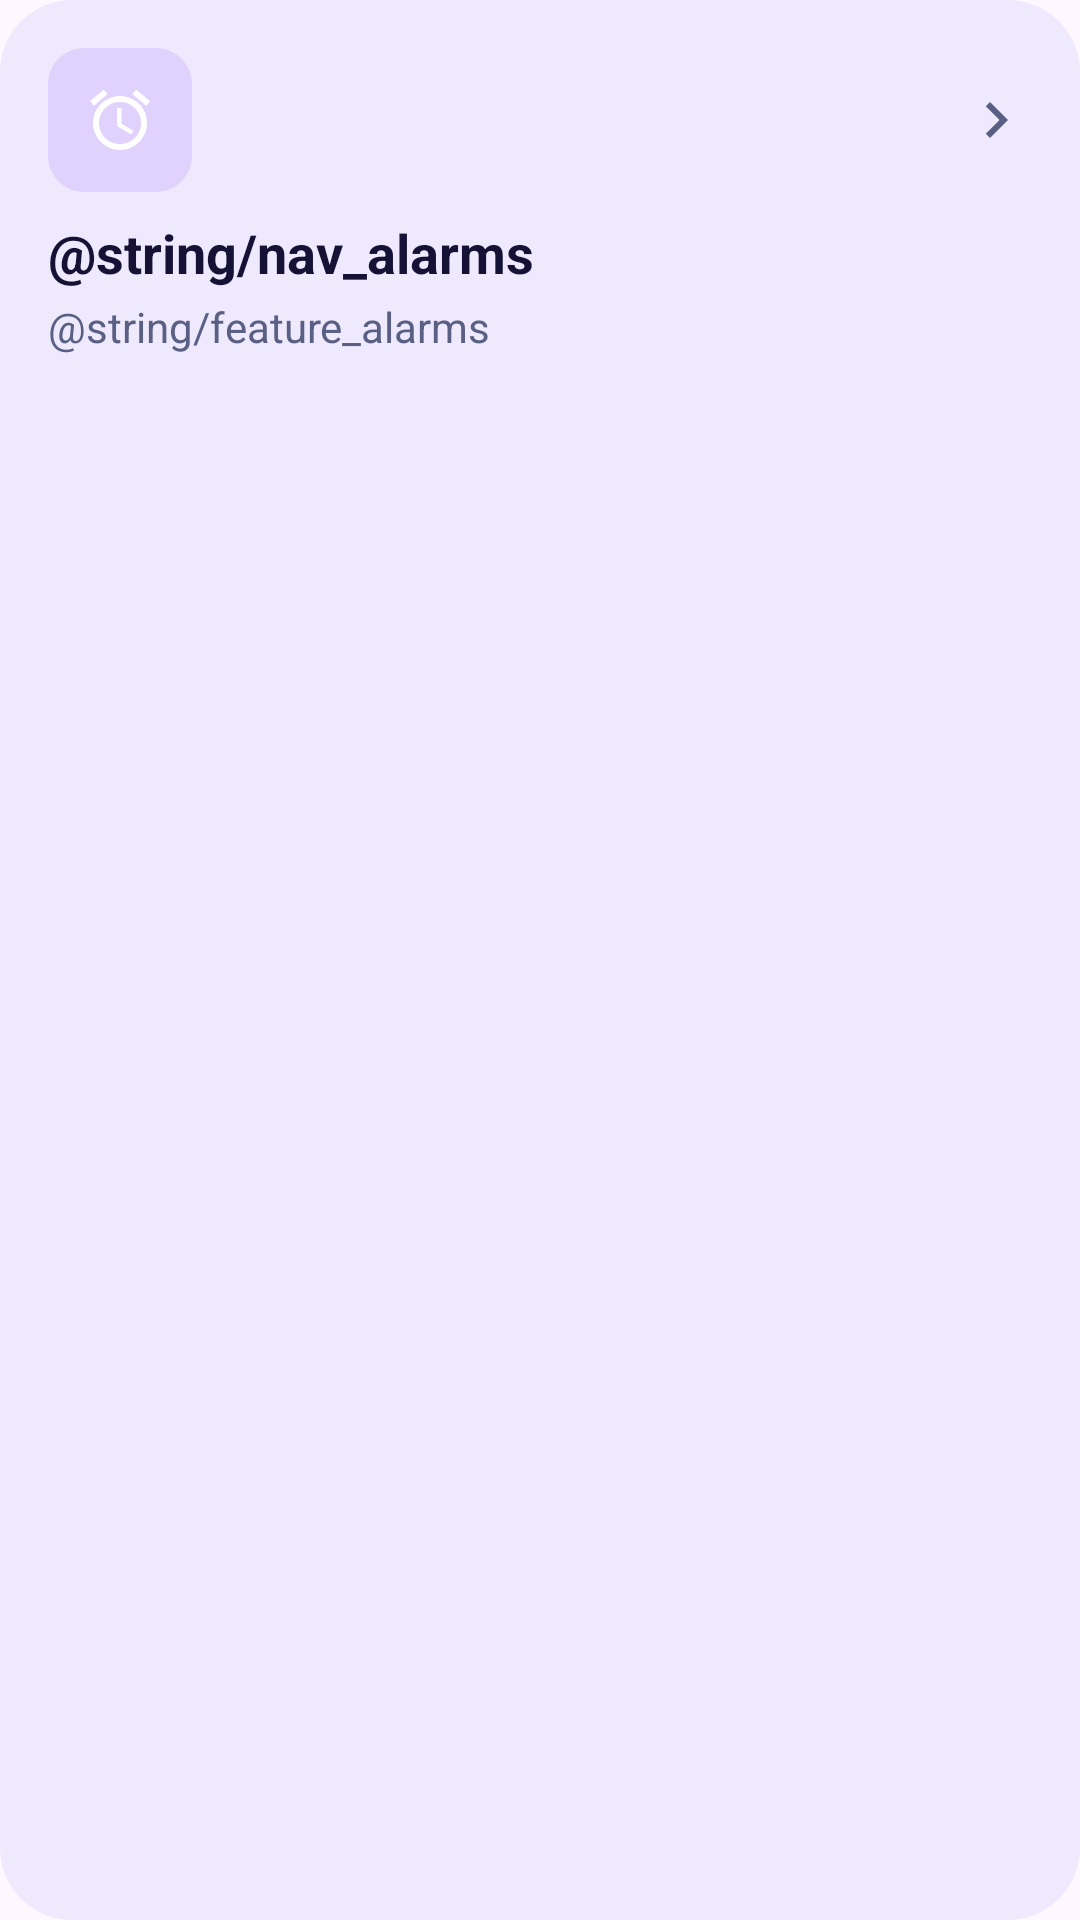

Write the Android layout XML for this screen, with the resource values it uses.
<!-- AndroidManifest.xml: application theme Theme.RecordatorioMedicamentos -->
<!-- res/layout/view_feature_tile.xml -->
<?xml version="1.0" encoding="utf-8"?>
<LinearLayout xmlns:android="http://schemas.android.com/apk/res/android" android:layout_width="match_parent" android:layout_height="wrap_content" android:background="@drawable/bg_feature_lavender" android:clickable="true" android:focusable="true" android:foreground="?attr/selectableItemBackground" android:gravity="top" android:minHeight="100dp" android:orientation="vertical" android:padding="@dimen/ui_container_padding">
  <LinearLayout android:layout_width="match_parent" android:layout_height="48dp" android:gravity="center_vertical" android:orientation="horizontal">
    <ImageView android:id="@+id/featureIcon" android:layout_width="48dp" android:layout_height="48dp" android:background="@drawable/bg_feature_icon_lavender" android:contentDescription="@null" android:padding="12dp" android:src="@drawable/ic_alarm"/>
    <Space android:layout_width="0dp" android:layout_height="1dp" android:layout_weight="1"/>
    <ImageView style="@style/FunctionalIcon" android:src="@drawable/ic_chevron" android:tint="@color/text_secondary"/>
  </LinearLayout>
  <LinearLayout android:layout_width="match_parent" android:layout_height="wrap_content" android:layout_marginTop="8dp" android:orientation="vertical">
    <TextView android:id="@+id/featureTitle" android:layout_width="match_parent" android:layout_height="wrap_content" android:ellipsize="end" android:maxLines="1" android:text="@string/nav_alarms" android:textColor="@color/text_primary" android:textAppearance="@style/MedAlarmTextSectionTitle"/>
    <TextView android:id="@+id/featureSubtitle" android:layout_width="match_parent" android:layout_height="wrap_content" android:layout_marginTop="3dp" android:text="@string/feature_alarms" android:textColor="@color/text_secondary" android:textAppearance="@style/MedAlarmTextSecondary"/>
  </LinearLayout>
</LinearLayout>
<!-- resources referenced by this layout -->
<resources>
  <color name="text_primary">#151235</color>
  <color name="text_secondary">#596084</color>
  <dimen name="ui_container_padding">16dp</dimen>
  <!-- drawable bg_feature_icon_lavender (drawable) -->
  <?xml version="1.0"?>
  <shape xmlns:android="http://schemas.android.com/apk/res/android">
    <solid android:color="#E0D2FC"/>
    <corners android:radius="12dp"/>
  </shape>
  <!-- drawable bg_feature_lavender (drawable) -->
  <?xml version="1.0"?>
  <shape xmlns:android="http://schemas.android.com/apk/res/android">
    <solid android:color="@color/surface_lavender"/>
    <corners android:radius="24dp"/>
  </shape>
  <!-- drawable ic_alarm (drawable) -->
  <?xml version="1.0" encoding="utf-8"?>
  <vector xmlns:ns0="http://schemas.android.com/apk/res/android" xmlns:android="http://schemas.android.com/apk/res/android" ns0:width="24dp" ns0:height="24dp" ns0:viewportWidth="24" ns0:viewportHeight="24">
    <path ns0:fillColor="@android:color/white" ns0:pathData="M22 5.72l-4.6-3.86-1.29 1.53 4.6 3.86L22 5.72zM7.88 3.39L6.6 1.86 2 5.71l1.29 1.53 4.59-3.85zM12.5 8H11v6l4.75 2.85.75-1.23-4-2.37V8zM12 4c-4.97 0-9 4.03-9 9s4.02 9 9 9c4.97 0 9-4.03 9-9s-4.03-9-9-9zm0 16c-3.87 0-7-3.13-7-7s3.13-7 7-7 7 3.13 7 7-3.13 7-7 7z"/>
  </vector>
  <!-- drawable ic_chevron (drawable) -->
  <?xml version="1.0" encoding="utf-8"?>
  <vector xmlns:ns0="http://schemas.android.com/apk/res/android" xmlns:android="http://schemas.android.com/apk/res/android" ns0:width="24dp" ns0:height="24dp" ns0:viewportWidth="24" ns0:viewportHeight="24">
    <path ns0:fillColor="@android:color/white" ns0:pathData="M10 6L8.59 7.41 13.17 12l-4.58 4.59L10 18l6-6z"/>
  </vector>
  <style name="FunctionalIcon">
      <item name="android:layout_width">@dimen/ui_icon_size</item>
      <item name="android:layout_height">@dimen/ui_icon_size</item>
      <item name="android:contentDescription">@null</item>
      <item name="android:scaleType">fitCenter</item>
    </style>
  <style name="MedAlarmTextSecondary">
      <item name="android:textSize">@dimen/ui_text_secondary</item>
      <item name="android:textColor">@color/text_secondary</item>
      <item name="android:textStyle">normal</item>
    </style>
  <style name="MedAlarmTextSectionTitle">
      <item name="android:textSize">@dimen/ui_text_section_title</item>
      <item name="android:textColor">@color/text_primary</item>
      <item name="android:textStyle">bold</item>
    </style>
  <style name="Theme.RecordatorioMedicamentos" parent="Base.Theme.RecordatorioMedicamentos" />
  <color name="surface_lavender">#EFE9FE</color>
  <dimen name="ui_icon_size">24dp</dimen>
  <dimen name="ui_text_secondary">14sp</dimen>
  <dimen name="ui_text_section_title">18sp</dimen>
  <style name="Base.Theme.RecordatorioMedicamentos" parent="Theme.Material3.DayNight.NoActionBar">
          
          
      </style>
</resources>
